The GitHub repository Do-Trung-Quan/DO-AN-TOT-NGHIEP-E22-T02 contains a labelled image folder "images_256" with 3 categories: STB, normal, silicosis. Examples follow, each with its label.

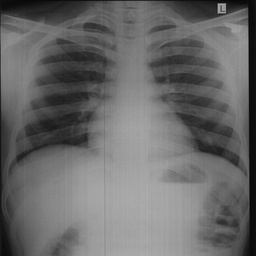
Label: normal

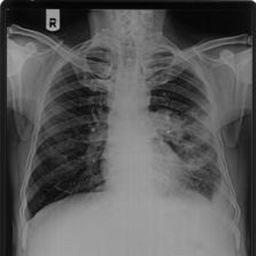
Label: silicosis

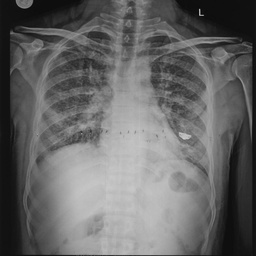
Label: silicosis

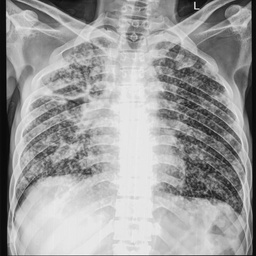
Label: STB

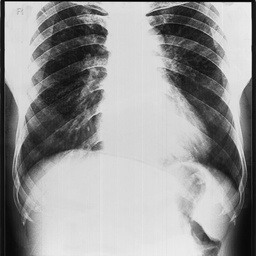
Label: normal

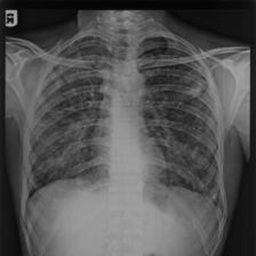
Label: STB
